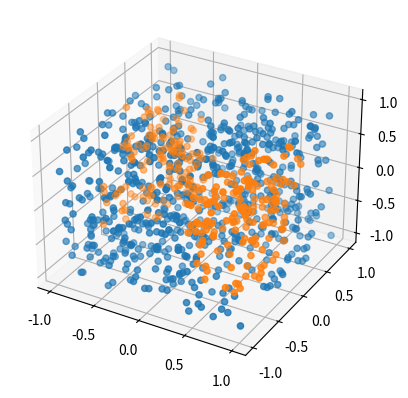

Python code for this plot:
import numpy as np
import math
import matplotlib.pyplot as plt
points=np.random.rand(1000,3)*2-1
nv=points[0]
def angle(a,b):
    value=(np.dot(a,b))/(np.linalg.norm(a)*np.linalg.norm(b))
    return np.arccos(value if value<=1 else 1)/math.pi
angles=np.array([angle(each,nv) for each in points])
y=np.abs(0.5-angles)
types=[[],[]]
idxs=[[],[]]
for i,each in enumerate(y):
    distance=np.abs(each-np.array([0,0.5]))
    idx=np.argmin(distance)
    types[idx].append(each)
    idxs[idx].append(i)

fig=plt.figure()
ax=fig.add_subplot(1,1,1,projection='3d')
ax.scatter(points[idxs[0]][:,0],points[idxs[0]][:,1],points[idxs[0]][:,2])
ax.scatter(points[idxs[1]][:,0],points[idxs[1]][:,1],points[idxs[1]][:,2])
plt.show()
